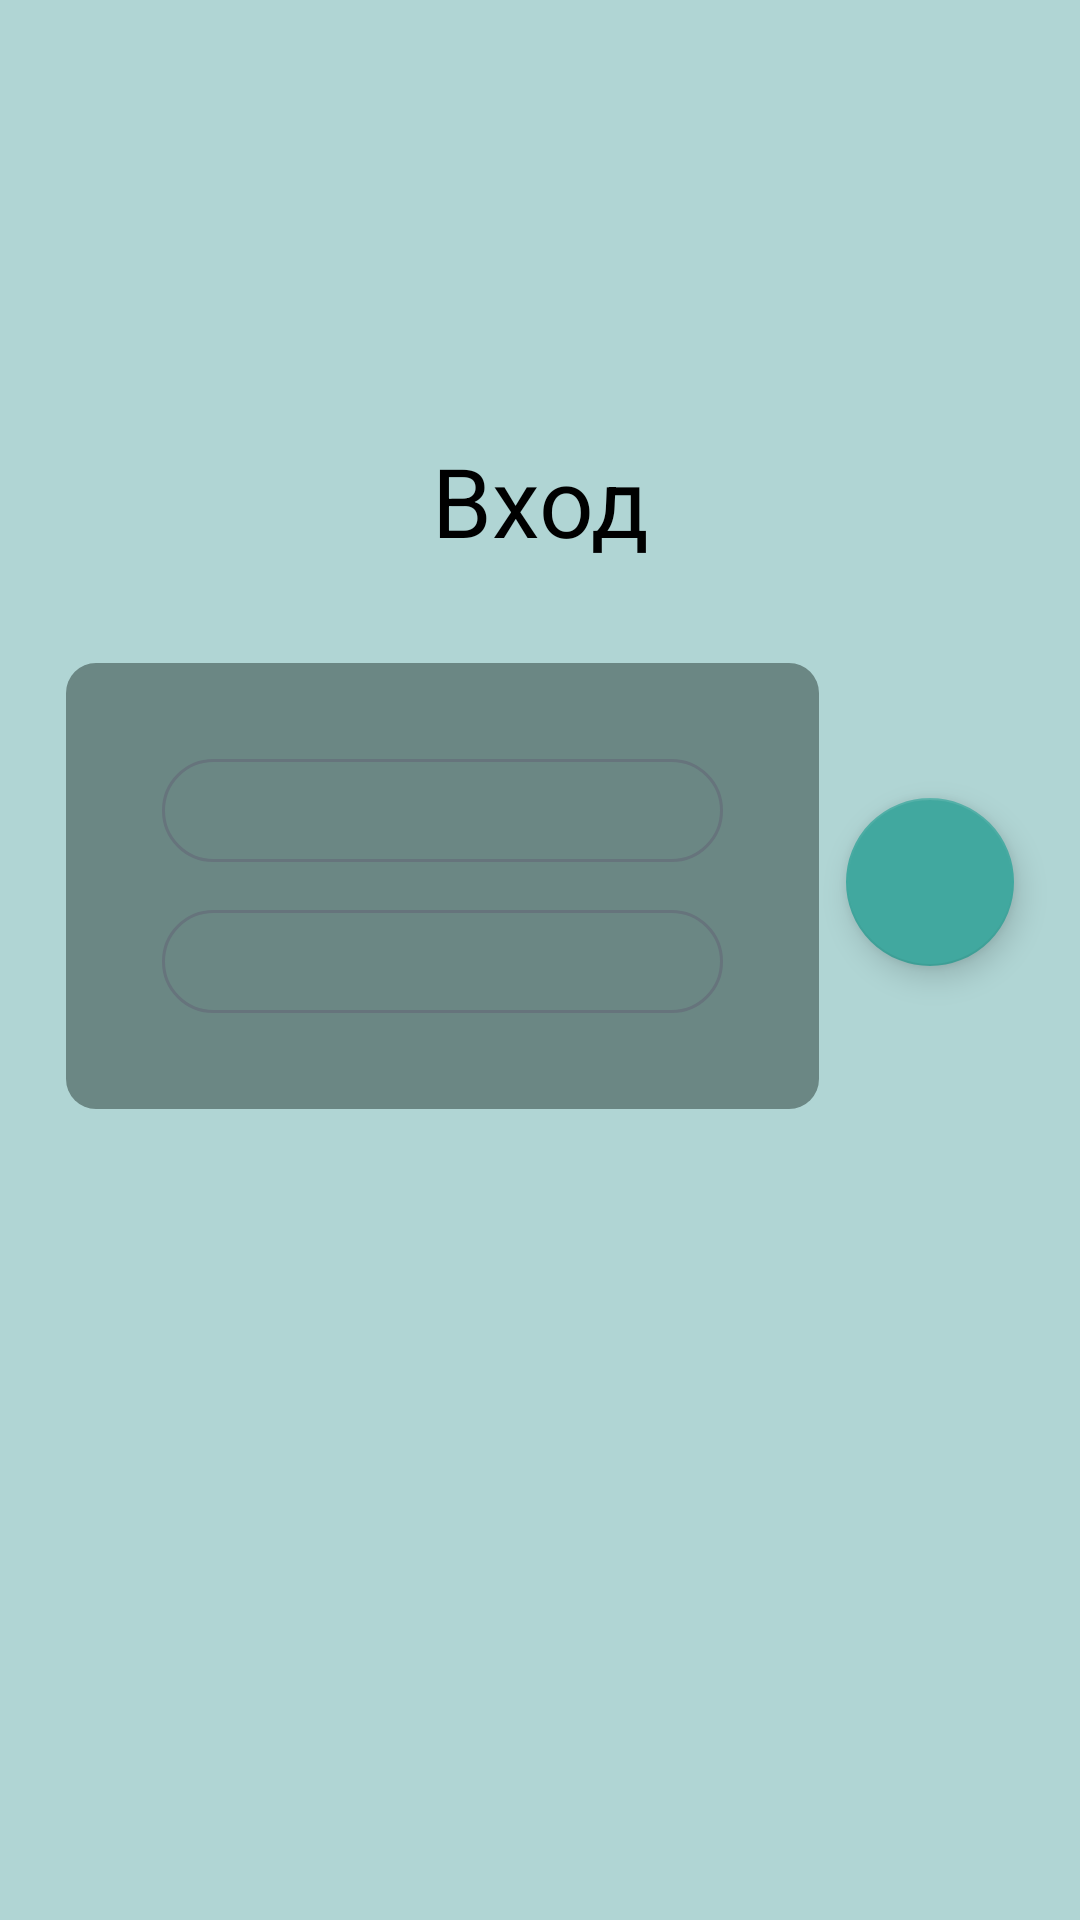

Write the Android layout XML for this screen, with the resource values it uses.
<!-- AndroidManifest.xml: application theme Theme.Androidapp -->
<!-- res/layout/fragment_login.xml -->
<?xml version="1.0" encoding="utf-8"?>
<layout xmlns:android="http://schemas.android.com/apk/res/android"
    xmlns:app="http://schemas.android.com/apk/res-auto"
    xmlns:tools="http://schemas.android.com/tools">

    <data>

        <variable
            name="loginVM"
            type="ru.skillbranch.android_app.presentation.viewmodels.LoginViewModel" />
    </data>

    <androidx.constraintlayout.widget.ConstraintLayout
        android:id="@+id/constraintLayout"
        android:layout_width="match_parent"
        android:layout_height="match_parent"
        android:background="@color/blue_light"
        tools:context=".presentation.MainActivity">

        <TextView
            android:id="@+id/tv_login"
            android:layout_width="wrap_content"
            android:layout_height="wrap_content"
            android:layout_marginBottom="33dp"
            android:fontFamily="sans-serif-smallcaps"
            android:text="@string/login_screen_login"
            android:textColor="@color/black"
            android:textSize="32sp"
            app:layout_constraintBottom_toTopOf="@+id/linearLayout"
            app:layout_constraintEnd_toEndOf="parent"
            app:layout_constraintStart_toStartOf="parent" />


        <LinearLayout
            android:id="@+id/linearLayout"
            android:layout_width="0dp"
            android:layout_height="wrap_content"
            android:layout_marginStart="22dp"
            android:layout_marginTop="221dp"
            android:layout_marginEnd="9dp"
            android:background="@drawable/login_et_background"
            android:focusable="true"
            android:focusableInTouchMode="true"
            android:orientation="vertical"
            android:padding="@dimen/block_spacing_big_32"
            app:layout_constraintEnd_toStartOf="@+id/fab_next_step"
            app:layout_constraintStart_toStartOf="parent"
            app:layout_constraintTop_toTopOf="parent">

            <EditText
                android:id="@+id/et_email"
                android:layout_width="match_parent"
                android:layout_height="wrap_content"
                android:layout_marginBottom="@dimen/block_spacing_medium_16"
                android:autofillHints="mail"
                android:background="@drawable/login_et_border"
                android:ems="10"
                android:inputType="textEmailAddress"
                android:labelFor="@id/et_email"
                android:text="@{loginVM.mail}" />

            <EditText
                android:id="@+id/et_password"
                android:layout_width="match_parent"
                android:layout_height="wrap_content"
                android:autofillHints="password"
                android:background="@drawable/login_et_border"
                android:ems="10"
                android:inputType="textPassword"
                android:labelFor="@id/et_password"
                android:text="@{loginVM.password}" />

        </LinearLayout>

        <com.google.android.material.floatingactionbutton.FloatingActionButton
            android:id="@+id/fab_next_step"
            android:layout_width="wrap_content"
            android:layout_height="wrap_content"
            android:layout_marginTop="45dp"
            android:layout_marginEnd="22dp"
            android:clickable="true"
            android:focusable="true"
            android:src="@drawable/ic_baseline_arrow_right_alt_24"
            app:layout_constraintEnd_toEndOf="parent"
            app:layout_constraintStart_toEndOf="@+id/linearLayout"
            app:layout_constraintTop_toTopOf="@+id/linearLayout" />


    </androidx.constraintlayout.widget.ConstraintLayout>
</layout>
<!-- resources referenced by this layout -->
<resources>
  <color name="black">#FF000000</color>
  <color name="blue_light">#B0D5D4</color>
  <dimen name="block_spacing_big_32">32dp</dimen>
  <dimen name="block_spacing_medium_16">16dp</dimen>
  <!-- drawable login_et_background (drawable) -->
  <?xml version="1.0" encoding="utf-8"?>
  <selector xmlns:android="http://schemas.android.com/apk/res/android">
      <item>
          <shape>
              <corners android:radius="10dp" />
              <solid android:color="#6B8784" />
          </shape>
      </item>
  </selector>
  <!-- drawable login_et_border (drawable) -->
  <?xml version="1.0" encoding="utf-8"?>
  <selector xmlns:android="http://schemas.android.com/apk/res/android">
      <item>
          <shape>
              <corners android:radius="200dp"/>
              <solid android:color="@android:color/transparent" />
              <stroke android:width="1dip" android:color="#66747C" />
              <padding android:bottom="5dp" android:left="10dp" android:right="10dp" android:top="5dp" />
          </shape>
      </item>
  </selector>
  <string name="login_screen_login">Вход</string>
  <style name="Theme.Androidapp" parent="Theme.AppCompat.Light.NoActionBar">
          
          <item name="colorPrimary">@color/deep_blue_light</item>
          <item name="colorPrimaryDark">@color/deep_blue</item>
          <item name="colorAccent">@color/green</item>
          
      </style>
  <color name="deep_blue_light">#374CC1</color>
  <color name="deep_blue">#27326A</color>
  <color name="green">#41A89F</color>
</resources>
